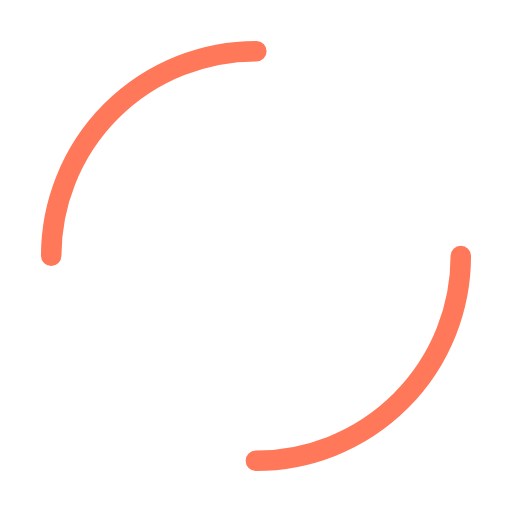
t = 0.00 s
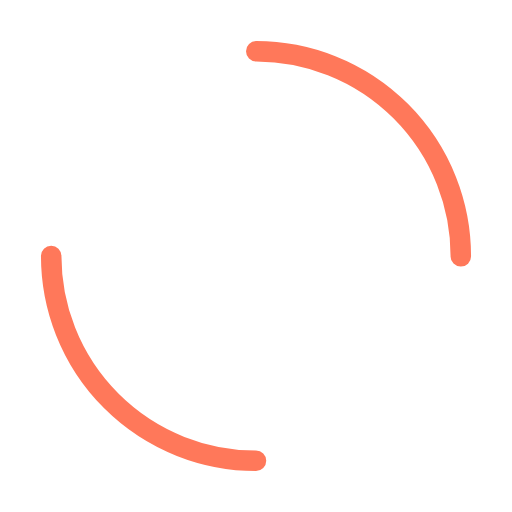
t = 0.25 s
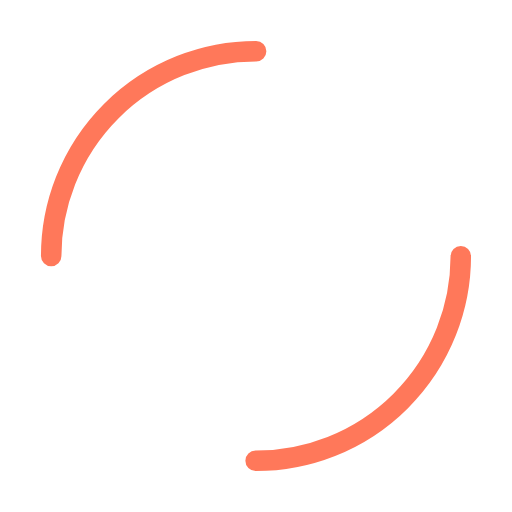
t = 0.50 s
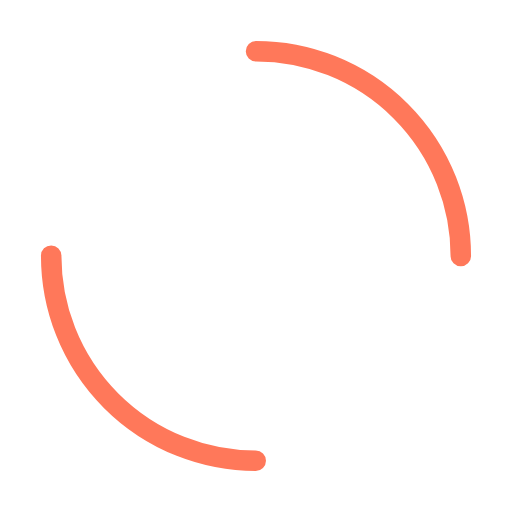
t = 0.75 s

The animated SVG that drew these frames (rendered in a browser with its animation timeline set to each time). Animation: 1 SMIL element (animateTransform=1); one cycle of 1.00 s, repeats indefinitely.

<svg width="20px"  height="20px"  xmlns="http://www.w3.org/2000/svg" viewBox="0 0 100 100" preserveAspectRatio="xMidYMid" class="lds-dual-ring" style="background: none;"><circle cx="50" cy="50" ng-attr-r="{{config.radius}}" ng-attr-stroke-width="{{config.width}}" ng-attr-stroke="{{config.stroke}}" ng-attr-stroke-dasharray="{{config.dasharray}}" fill="none" stroke-linecap="round" r="40" stroke-width="4" stroke="#FF785A" stroke-dasharray="62.83185307179586 62.83185307179586" transform="rotate(143.865 50 50)"><animateTransform attributeName="transform" type="rotate" calcMode="linear" values="0 50 50;360 50 50" keyTimes="0;1" dur="1s" begin="0s" repeatCount="indefinite"></animateTransform></circle></svg>
